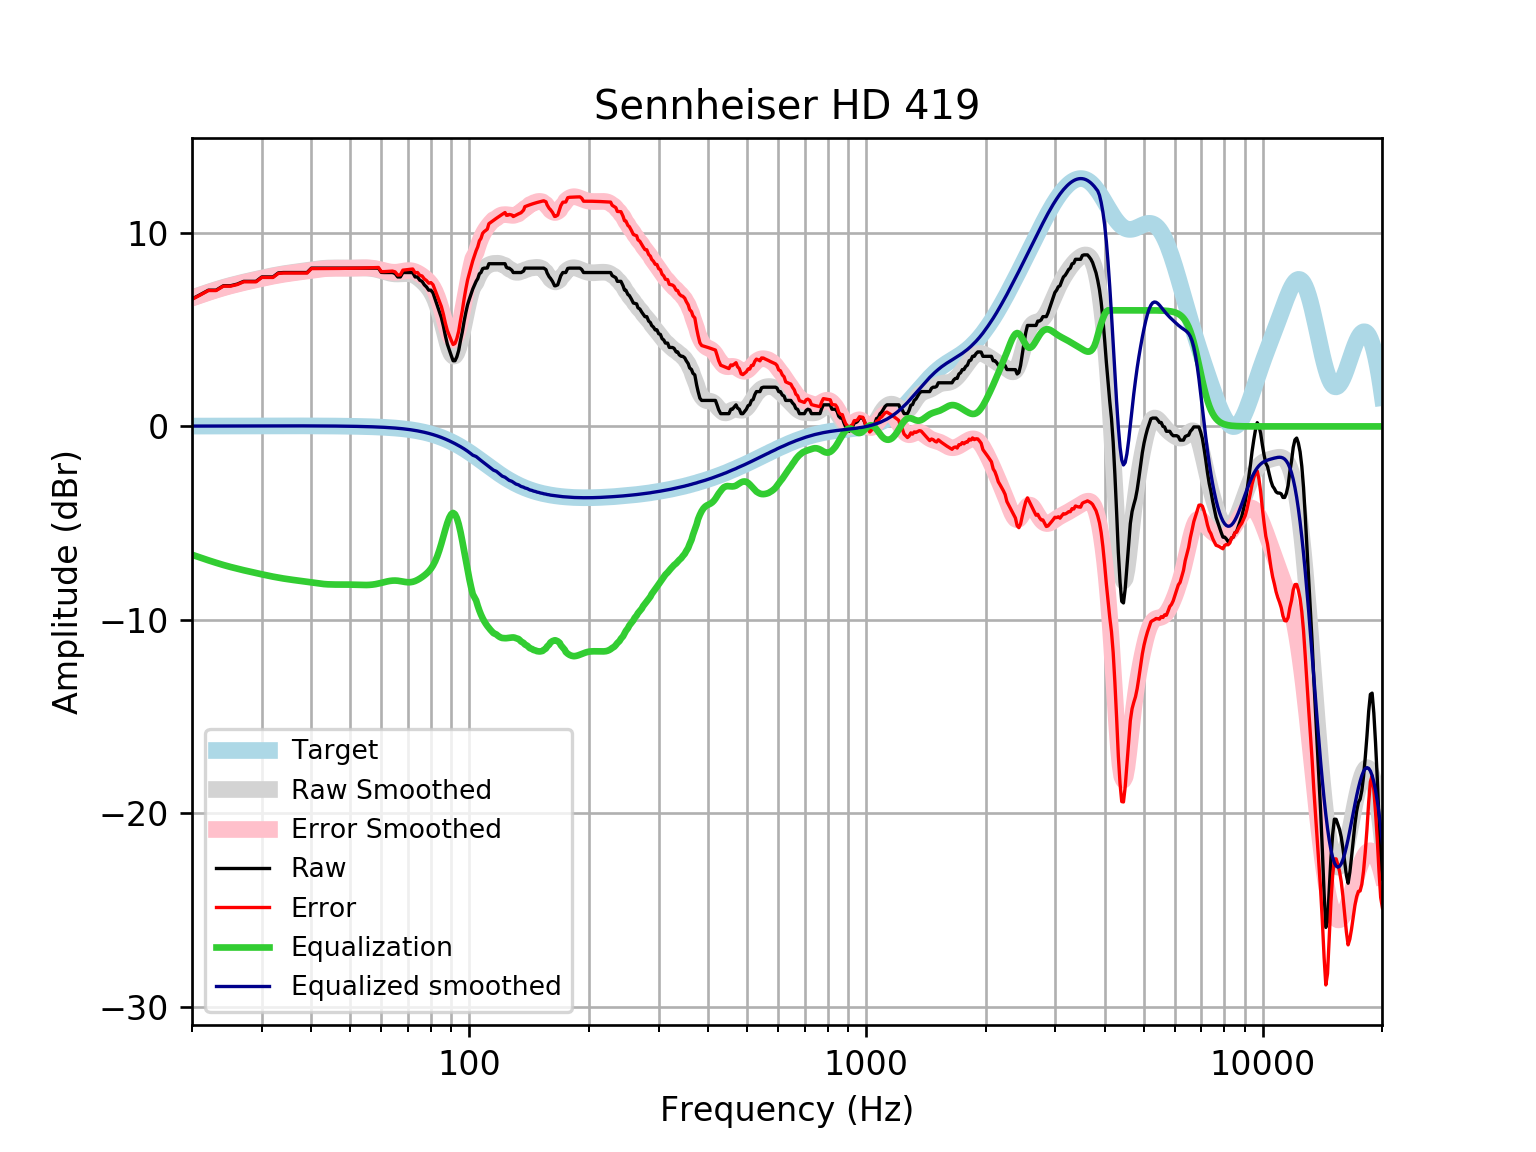

Data behind this chart, as committed beside it:
frequency, raw, error, smoothed, error_smoothed, equalization, equalized_raw, equalized_smoothed, target
20, 6.585, 6.568, 6.648, 6.632, -6.632, -0.04661, 0.01646, 0.01648
21, 6.813, 6.795, 6.8, 6.782, -6.782, 0.03099, 0.01765, 0.01765
22, 7.041, 7.022, 6.939, 6.92, -6.92, 0.1204, 0.01877, 0.01876
23, 7.041, 7.021, 7.067, 7.047, -7.047, -0.006206, 0.01984, 0.01983
24, 7.269, 7.248, 7.183, 7.162, -7.162, 0.1069, 0.02085, 0.02084
25, 7.269, 7.247, 7.285, 7.263, -7.263, 0.006036, 0.02181, 0.02179
26, 7.354, 7.331, 7.375, 7.352, -7.352, 0.001456, 0.02271, 0.02269
27, 7.497, 7.473, 7.457, 7.433, -7.433, 0.06346, 0.02355, 0.02353
28, 7.497, 7.472, 7.532, 7.507, -7.507, -0.01084, 0.02433, 0.02431
29, 7.497, 7.472, 7.603, 7.578, -7.578, -0.08091, 0.02504, 0.02502
30, 7.725, 7.699, 7.67, 7.644, -7.644, 0.08054, 0.02567, 0.02566
31, 7.725, 7.698, 7.733, 7.707, -7.707, 0.01802, 0.02623, 0.02622
32, 7.725, 7.698, 7.791, 7.764, -7.764, -0.03947, 0.02668, 0.02668
33, 7.933, 7.906, 7.842, 7.815, -7.815, 0.1173, 0.02704, 0.02704
34, 7.952, 7.925, 7.888, 7.86, -7.86, 0.09216, 0.02728, 0.02728
35, 7.952, 7.925, 7.927, 7.9, -7.9, 0.05287, 0.0274, 0.0274
36, 7.952, 7.925, 7.962, 7.935, -7.935, 0.01753, 0.02739, 0.02739
37, 7.952, 7.925, 7.996, 7.968, -7.968, -0.01591, 0.02723, 0.02723
38, 7.952, 7.926, 8.028, 8.002, -8.002, -0.04907, 0.02691, 0.02692
39, 7.952, 7.926, 8.061, 8.035, -8.035, -0.08255, 0.02643, 0.02644
40, 8.18, 8.155, 8.094, 8.068, -8.068, 0.1123, 0.02578, 0.02579
41, 8.18, 8.155, 8.124, 8.099, -8.099, 0.08124, 0.02495, 0.02496
42, 8.18, 8.156, 8.15, 8.126, -8.126, 0.05435, 0.02393, 0.02393
43, 8.18, 8.158, 8.17, 8.147, -8.147, 0.03336, 0.02272, 0.02272
44, 8.18, 8.159, 8.183, 8.161, -8.161, 0.01906, 0.0213, 0.0213
45, 8.18, 8.161, 8.189, 8.169, -8.169, 0.01108, 0.01968, 0.01967
46, 8.18, 8.163, 8.19, 8.172, -8.172, 0.008017, 0.01785, 0.01783
47, 8.18, 8.165, 8.188, 8.173, -8.173, 0.007821, 0.01579, 0.01577
48, 8.18, 8.167, 8.186, 8.172, -8.172, 0.008347, 0.0135, 0.01347
49, 8.18, 8.169, 8.184, 8.173, -8.173, 0.007836, 0.01097, 0.01094
50, 8.18, 8.172, 8.183, 8.175, -8.175, 0.005261, 0.008186, 0.008144
51, 8.18, 8.175, 8.185, 8.18, -8.18, 0.000485, 0.005126, 0.00508
52, 8.18, 8.179, 8.188, 8.186, -8.186, -0.00574, 0.001774, 0.001724
53, 8.18, 8.182, 8.19, 8.192, -8.192, -0.0119, -0.001894, -0.001946
54, 8.18, 8.186, 8.19, 8.196, -8.196, -0.01597, -0.005905, -0.005958
55, 8.18, 8.191, 8.186, 8.196, -8.196, -0.01572, -0.01029, -0.01034
56, 8.18, 8.196, 8.174, 8.19, -8.19, -0.009098, -0.01508, -0.01514
57, 8.18, 8.201, 8.155, 8.175, -8.175, 0.005331, -0.02033, -0.02038
58, 8.18, 8.207, 8.126, 8.152, -8.152, 0.02803, -0.02607, -0.02611
59, 8.18, 8.213, 8.09, 8.122, -8.122, 0.05819, -0.03234, -0.03238
60, 7.959, 7.998, 8.048, 8.087, -8.087, -0.1276, -0.03921, -0.03925
61, 7.952, 7.999, 8.003, 8.05, -8.05, -0.09701, -0.04672, -0.04675
62, 7.952, 8.007, 7.96, 8.015, -8.015, -0.06218, -0.05494, -0.05496
63, 7.952, 8.016, 7.923, 7.987, -7.987, -0.03433, -0.06392, -0.06393
64, 7.952, 8.026, 7.896, 7.97, -7.97, -0.01732, -0.07372, -0.07373
65, 7.903, 7.988, 7.882, 7.966, -7.966, -0.06282, -0.0844, -0.08441
66, 7.725, 7.821, 7.879, 7.975, -7.975, -0.2505, -0.09604, -0.09603
67, 7.725, 7.833, 7.886, 7.994, -7.994, -0.2698, -0.1087, -0.1087
68, 7.952, 8.075, 7.896, 8.019, -8.019, -0.06614, -0.1224, -0.1224
69, 7.952, 8.09, 7.904, 8.041, -8.041, -0.08831, -0.1372, -0.1372
70, 7.952, 8.106, 7.9, 8.054, -8.054, -0.1012, -0.1533, -0.1533
71, 7.952, 8.123, 7.881, 8.051, -8.051, -0.09884, -0.1706, -0.1706
72, 7.945, 8.135, 7.841, 8.03, -8.03, -0.08501, -0.1892, -0.1892
73, 7.725, 7.934, 7.781, 7.991, -7.991, -0.2659, -0.2092, -0.2092
74, 7.725, 7.955, 7.703, 7.934, -7.934, -0.2095, -0.2306, -0.2305
75, 7.554, 7.808, 7.611, 7.865, -7.865, -0.3105, -0.2535, -0.2534
76, 7.497, 7.774, 7.508, 7.786, -7.786, -0.2897, -0.2778, -0.2778
77, 7.317, 7.621, 7.396, 7.7, -7.7, -0.3824, -0.3037, -0.3037
78, 7.206, 7.537, 7.272, 7.603, -7.603, -0.3977, -0.3312, -0.3312
79, 7.041, 7.401, 7.131, 7.491, -7.491, -0.4504, -0.3604, -0.3603
... 553 more rows
